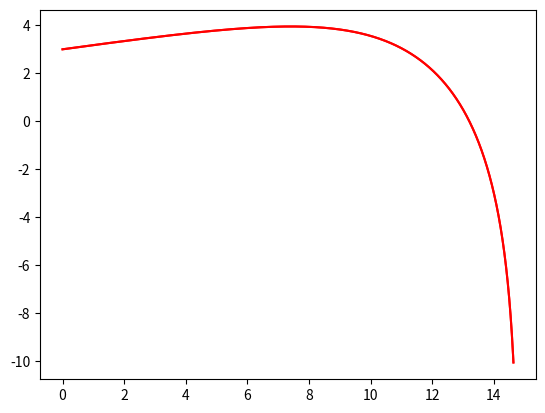

The matplotlib source for this figure:
import numpy as np
import matplotlib.pyplot as plt

y0 = 3
x0 = 0
t0 = 0
tf = 3
dt= 0.001
v0 = 200/3.6
ang = 10
v0x = v0*np.cos(ang*np.pi/180)
v0y = v0*np.sin(ang*np.pi/180)
Vabs = np.sqrt(v0x**2+v0y**2)
g=9.8
D=g/6.8**2

t=np.arange(t0,tf,dt)

v=np.zeros([np.size(t),2])
r=np.zeros([np.size(t),2])
a=np.zeros([np.size(t),2])

a[0,:]=np.array([0,-g])
v[0,:]=np.array([v0x,v0y])
r[0,:]=np.array([x0,y0])

for i in range(np.size(t)-1):
    a[i,1]= -9.8 - D*np.linalg.norm(v[i,:])*v[i,1]   
    a[i,0]= - D*np.linalg.norm(v[i,:])*v[i,0]

    v[i+1,1]=v[i,1]+a[i,1]*dt
    r[i+1,1]=r[i,1]+v[i,1]*dt    
    v[i+1,0]=v[i,0]+a[i,0]*dt
    r[i+1,0]=r[i,0]+v[i,0]*dt   

plt.plot(r[:,0],r[:,1],"r-")
plt.show()

first_x = r[0,0]

for i in range(1, len(r[:,1])):
    if r[i-1,1] > 0 and r[i,1] <= 0:
        x_at_y_zero = r[i,0]
        break

distance_x = x_at_y_zero - first_x
print("The distance traveled in the x-direction from the first point to the point where y=0 is:", distance_x)

plt.plot(r[:,0],r[:,1],"r-")
plt.show()
    



